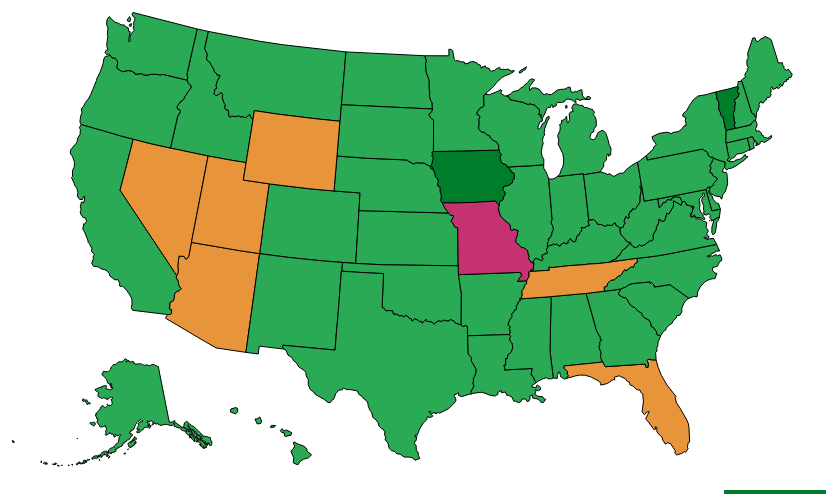
D3 v3 page, settled after 480 driven frames (8 s of simulated time); the page loaded 2 data file(s).


// ── map.js
var div = d3.selectAll(".tooltip")
    .append("div")
    .attr("class", "tooltip")
    .style("opacity", 0);

var width = 950;
var height = 500;

var projection = d3.geo.albersUsa()
    .translate([width / 2, height / 2])
    .scale([1000]);

var path = d3.geo.path()
    .projection(projection);

var svg = d3.select('#map')
    .append('svg')
    .attr("width", width)
    .attr("height", height);

function mapChange(year) {
    document.getElementById(year_clicked).className = "unclicked";
    d3.json("data/survial.json", function(data) {
        var subdata = data.filter(function(d) {
            return d.year == year;
        });

        console.log(subdata);

        d3.json("data/us-states.json", function(json) {
            for (var i = 0; i < subdata.length; i++) {
                var dataState = subdata[i].name;
                var dataInstitution = subdata[i].institution;
                var dataResearch = subdata[i].research;
                var dataSubsidies = subdata[i].subsidies;
                var dataSurvival_rate = subdata[i].survival_rate;
                var dataWage = subdata[i].wage;
                var dataCapita = subdata[i].vc;
                for (var j = 0; j < json.features.length; j++) {
                    var jsonState = json.features[j].properties.name;

                    if (dataState == jsonState) {
                        json.features[j].properties.survival_rate = dataSurvival_rate;
                        json.features[j].properties.institution = dataInstitution;
                        json.features[j].properties.research = dataResearch;
                        json.features[j].properties.subsidies = dataSubsidies;
                        json.features[j].properties.wage = dataWage;
                        json.features[j].properties.capita = dataCapita;
                        json.features[j].properties.year = year;
                        break;
                    }
                }
            };


            var map = svg.selectAll("#map")
                .data(json.features, function(d) {
                    return d.id;
                });

            map.enter()
                .append("path")
                .attr("class", "states")
                .attr("id", function(d) {
                    return d.properties.year;
                })
                .attr("d", path)
                .style("stroke", "black")
                .style("stroke-width", "1")
                .style("fill", function(d) {
                    var value = d.properties.survival_rate;
                    value = d3.format(".2f")(value);
                    if (value >= 0.65) {
                        return "#007D2A";
                    } else if (value < 0.65 && value >= 0.6) {
                        return "#2BAA56";
                    } else if (value < 0.6 && value >= 0.55) {
                        return "#E8943B";
                    } else if (value < 0.55 && value >= 0.5) {
                        return "#C53272";
                    } else {
                        return "#91003F";
                    }
                })
                .on("mouseover", function(d) {
                    d3.select("#tooltip").transition().duration(500).style("opacity", .65);
                    d3.select("#tooltip").html(toolTip(d))
                        .style("left", (d3.event.pageX) + "px")
                        .style("top", (d3.event.pageY - 27) + "px");
                })
                .on("mouseout", function() {
                    d3.select("#tooltip").transition().duration(500).style("opacity", 0);
                })
                .on("click", function(d) {
                    window.location.assign("detail.html?state=" + d.properties.name + "&year=" + d.properties.year);
                });


            map.exit().remove();


        });
    });
    document.getElementById(year).className = "clicked";
    year_clicked = year;
};

function toolTip(d) { /* function to create html content string in tooltip div. */
    return "<h4>" + d.properties.name + "</h4><table>" +
        "<tr><td>Three-year Survival Rates:</td><td>" + d3.format(".2f")(d.properties.survival_rate*100) + "%</td></tr>" +
        "<tr><td>Three-year Venture Capital (average):</td><td>$"+ d3.format(',')(d.properties.capita) + "</td></tr>" +
        "<tr><td>Three-year Number of Institutions (average):</td><td>" + d3.format(',')(d.properties.institution) + "</td></tr>" +
        "<tr><td>Three-year Research Expenses (average):</td><td>$" + d3.format(',')(d.properties.research) + "</td></tr>" +
        "<tr><td>Three-year State Subsidies (average):</td><td>$" + d3.format(".2f")(d.properties.subsidies) + "</td></tr>" +
        "<tr><td>Three-year Annul Income (average):</td><td>$" + d3.format(',')(d.properties.wage) + "</td></tr>" +
        "</table>";
};

var year_clicked = 2011;
mapChange(2011);


### data: data/survial.json
[
 {
  "year": 2002,
  "start": 6342,
  "survival_rate": 0.5724,
  "wage": 30673.0,
  "institution": 79,
  "research": 578573312,
  "subsidies": -595.3,
  "vc": 24358367.0,
  "name": "Alabama"
 },
 {
  "year": 2003,
  "start": 6421,
  "survival_rate": 0.563,
  "wage": 31735.0,
  "institution": 76.67,
  "research": 613997163.0,
  "subsidies": -577.7,
  "vc": 21723367.0,
  "name": "Alabama"
 },
 {
  "year": 2004,
  "start": 6478,
  "survival_rate": 0.5843,
  "wage": 32823.0,
  "institution": 76,
  "research": 649508139.0,
  "subsidies": -561.7,
  "vc": 24140033.0,
  "name": "Alabama"
 },
 {
  "year": 2005,
  "start": 6645,
  "survival_rate": 0.5744,
  "wage": 33786.0,
  "institution": 76,
  "research": 762762027.0,
  "subsidies": -460.7,
  "vc": 23748667.0,
  "name": "Alabama"
 },
 {
  "year": 2006,
  "start": 6781,
  "survival_rate": 0.5411,
  "wage": 34682.0,
  "institution": 77.67,
  "research": 864607232,
  "subsidies": -472.3,
  "vc": 31509333.0,
  "name": "Alabama"
 },
 {
  "year": 2007,
  "start": 6776,
  "survival_rate": 0.5305,
  "wage": 35621.0,
  "institution": 81.33,
  "research": 978262784,
  "subsidies": -481,
  "vc": 20917667.0,
  "name": "Alabama"
 },
 {
  "year": 2008,
  "start": 5970,
  "survival_rate": 0.5288,
  "wage": 36543.0,
  "institution": 84.33,
  "research": 966485675.0,
  "subsidies": -498,
  "vc": 15764000,
  "name": "Alabama"
 },
 {
  "year": 2009,
  "start": 4944,
  "survival_rate": 0.575,
  "wage": 37647.0,
  "institution": 87.33,
  "research": 912114368,
  "subsidies": -477.7,
  "vc": 9073667.0,
  "name": "Alabama"
 },
 "... 502 more items"
]

### data: data/us-states.json
{
 "type": "FeatureCollection",
 "features": [
  {
   "type": "Feature",
   "id": "01",
   "properties": {
    "name": "Alabama"
   },
   "geometry": {
    "type": "Polygon",
    "coordinates": "[... 1 items]"
   }
  },
  {
   "type": "Feature",
   "id": "02",
   "properties": {
    "name": "Alaska"
   },
   "geometry": {
    "type": "MultiPolygon",
    "coordinates": "[... 39 items]"
   }
  },
  {
   "type": "Feature",
   "id": "04",
   "properties": {
    "name": "Arizona"
   },
   "geometry": {
    "type": "Polygon",
    "coordinates": "[... 1 items]"
   }
  },
  {
   "type": "Feature",
   "id": "05",
   "properties": {
    "name": "Arkansas"
   },
   "geometry": {
    "type": "Polygon",
    "coordinates": "[... 1 items]"
   }
  },
  {
   "type": "Feature",
   "id": "06",
   "properties": {
    "name": "California"
   },
   "geometry": {
    "type": "Polygon",
    "coordinates": "[... 1 items]"
   }
  },
  {
   "type": "Feature",
   "id": "08",
   "properties": {
    "name": "Colorado"
   },
   "geometry": {
    "type": "Polygon",
    "coordinates": "[... 1 items]"
   }
  },
  {
   "type": "Feature",
   "id": "09",
   "properties": {
    "name": "Connecticut"
   },
   "geometry": {
    "type": "Polygon",
    "coordinates": "[... 1 items]"
   }
  },
  {
   "type": "Feature",
   "id": "10",
   "properties": {
    "name": "Delaware"
   },
   "geometry": {
    "type": "Polygon",
    "coordinates": "[... 1 items]"
   }
  },
  "... 43 more items"
 ]
}